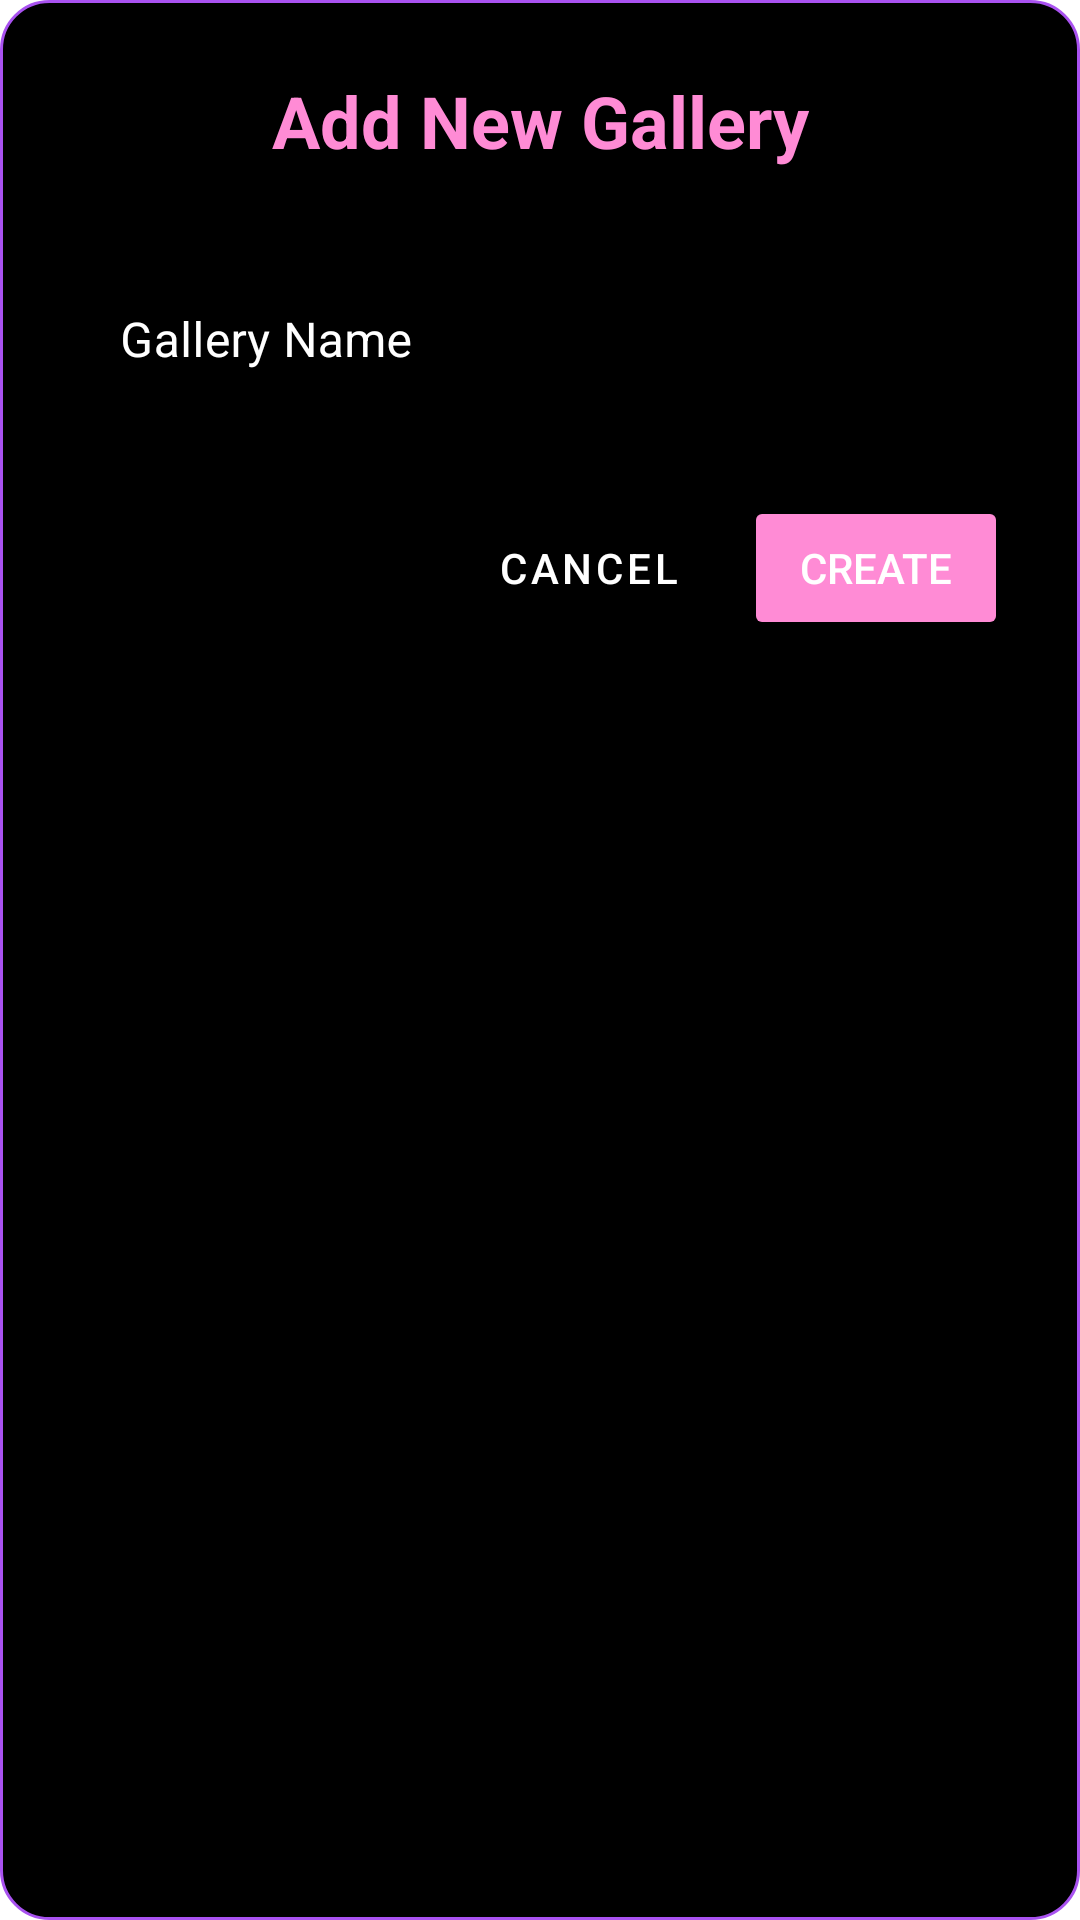

Write the Android layout XML for this screen, with the resource values it uses.
<!-- AndroidManifest.xml: application theme Theme.Honeypot -->
<!-- res/layout/dialog_add_gallery.xml -->
<?xml version="1.0" encoding="utf-8"?>
<LinearLayout xmlns:android="http://schemas.android.com/apk/res/android"
    android:layout_width="match_parent"
    android:layout_height="wrap_content"
    android:orientation="vertical"
    android:padding="24dp"
    android:background="@drawable/rounded_dialog_background">

    <TextView
        android:layout_width="match_parent"
        android:layout_height="wrap_content"
        android:text="Add New Gallery"
        android:textColor="@color/neon_hot_pink"
        android:textSize="24sp"
        android:textStyle="bold"
        android:gravity="center"
        android:layout_marginBottom="24dp"/>

    <com.google.android.material.textfield.TextInputLayout
        android:layout_width="match_parent"
        android:layout_height="wrap_content"
        android:hint="Gallery Name"
        android:textColorHint="@color/white"
        style="@style/Widget.MaterialComponents.TextInputLayout.OutlinedBox">

        <com.google.android.material.textfield.TextInputEditText
            android:id="@+id/editTextGalleryName"
            android:layout_width="match_parent"
            android:layout_height="wrap_content"
            android:textColor="@color/white"
            android:inputType="text"
            android:maxLines="1"/>

    </com.google.android.material.textfield.TextInputLayout>

    <LinearLayout
        android:layout_width="match_parent"
        android:layout_height="wrap_content"
        android:orientation="horizontal"
        android:gravity="end"
        android:layout_marginTop="24dp">

        <Button
            android:id="@+id/buttonCancel"
            android:layout_width="wrap_content"
            android:layout_height="wrap_content"
            android:text="Cancel"
            android:textColor="@color/white"
            android:backgroundTint="@android:color/transparent"
            style="@style/Widget.MaterialComponents.Button.TextButton"/>

        <Button
            android:id="@+id/buttonCreate"
            android:layout_width="wrap_content"
            android:layout_height="wrap_content"
            android:text="Create"
            android:textColor="@color/white"
            android:backgroundTint="@color/neon_hot_pink"
            android:layout_marginStart="8dp"/>

    </LinearLayout>
</LinearLayout>
<!-- resources referenced by this layout -->
<resources>
  <color name="neon_hot_pink">#FF8BD5</color>
  <color name="white">#FFFFFFFF</color>
  <!-- drawable rounded_dialog_background (drawable) -->
  <?xml version="1.0" encoding="utf-8"?>
  <shape xmlns:android="http://schemas.android.com/apk/res/android">
      <solid android:color="@color/black" />
      <corners android:radius="16dp" />
      <stroke
          android:width="1dp"
          android:color="@color/neon_purple" />
  </shape>
  <style name="Theme.Honeypot" parent="Theme.MaterialComponents.DayNight.DarkActionBar">
          
          <item name="colorPrimary">@color/neon_hot_pink</item>
          <item name="colorPrimaryVariant">@color/neon_magenta</item>
          <item name="colorOnPrimary">@color/black</item>
          
          <item name="colorSecondary">@color/neon_purple</item>
          <item name="colorSecondaryVariant">@color/neon_violet</item>
          <item name="colorOnSecondary">@color/black</item>
          
          <item name="android:statusBarColor">?attr/colorPrimaryVariant</item>
          
      </style>
  <color name="black">#FF000000</color>
  <color name="neon_purple">#A952F0</color>
  <color name="neon_magenta">#FF47E1</color>
  <color name="neon_violet">#B347FF</color>
</resources>
